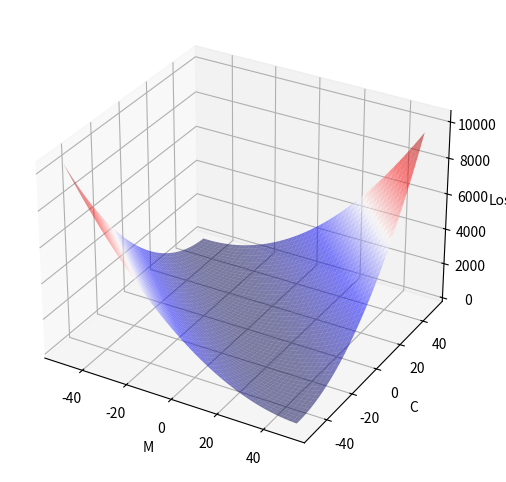

Reproduce this figure in Python.
import numpy as np
import matplotlib.pyplot as plt
from mpl_toolkits import mplot3d


def loss(m=29.97, c=-4):
    return ((2 - (1*m + c))**2)

M = np.linspace(-50, 50, 50)
C = np.linspace(-50, 50, 50)

M, C = np.meshgrid(M, C)
print(M.shape, C.shape)

# ypred = predict(X)
# print(ypred.shape)

L = loss(M.reshape(-1,1), C.reshape(-1,1))
L = L.reshape(-1, 50)
print(L.shape)

fig = plt.figure(figsize=(6,6))
ax = plt.axes(projection='3d')

ax.plot_surface(M, C, L, cmap='seismic', alpha=0.5)
ax.set_xlabel('M')
ax.set_ylabel('C')
ax.set_zlabel('Loss')

plt.show()